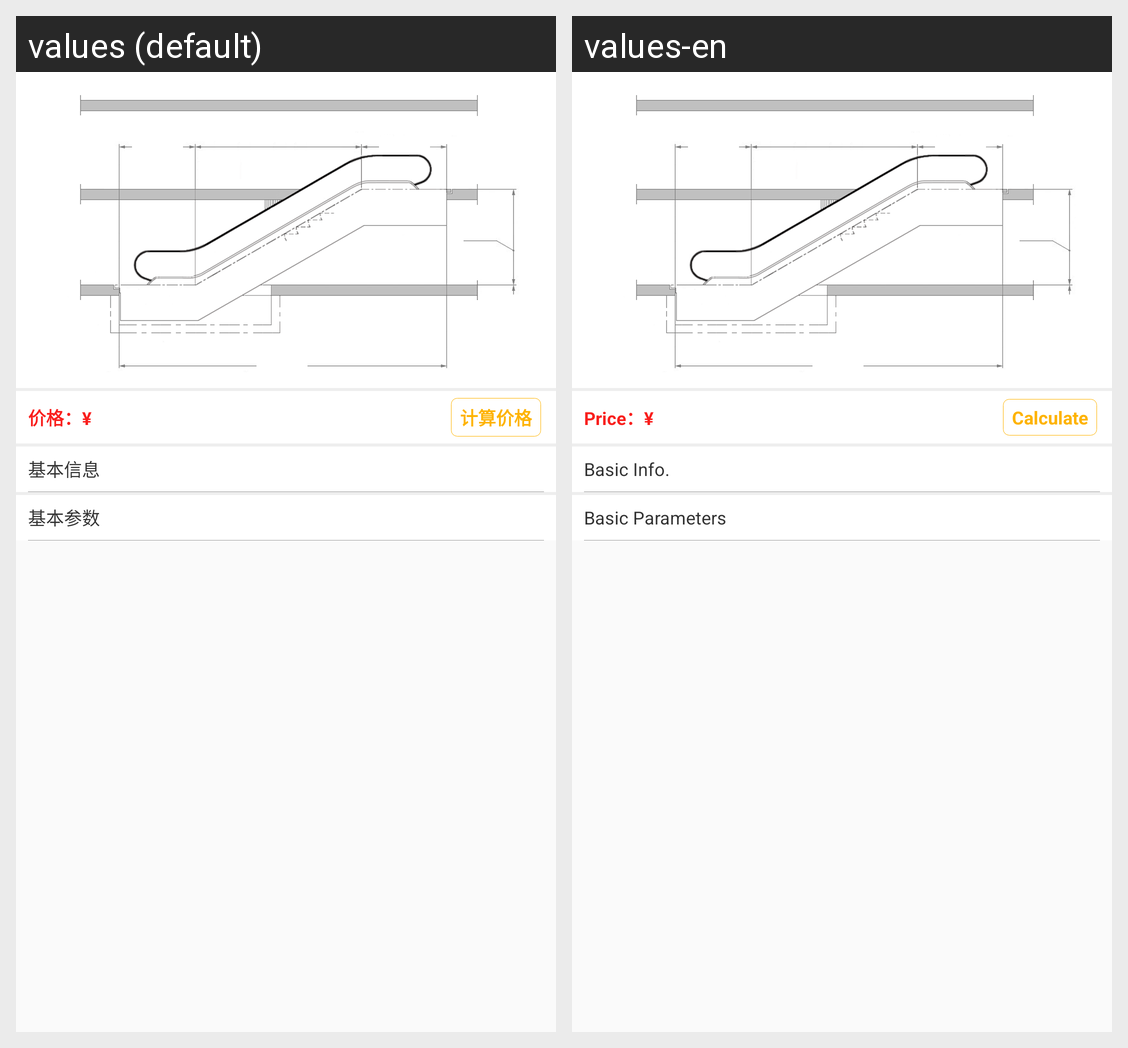

This grid shows one Android layout under two languages. Give, for every string resource on the screen, its name, the default text and each shown locale's text.
Android screen res/layout/fragment_esc_parameters.xml rendered under 2 locales, left to right: values (default), values-en. Device: Nexus 5 (rendered at 1080×1920; each locale shown at half size, 540×960, under a caption strip naming it); theme BaseTheme.
Strings drawn on this screen, with the default value and each locale's value (text and hints the layout hard-codes, and strings that could not be matched under every locale, appear in the picture but are not listed):

esc_price
  values: 价格：¥
  values-en: Price：¥

calculate_price
  values: 计算价格
  values-en: Calculate

basic_info
  values: 基本信息
  values-en: Basic Info.

basic_parameters
  values: 基本参数
  values-en: Basic Parameters
